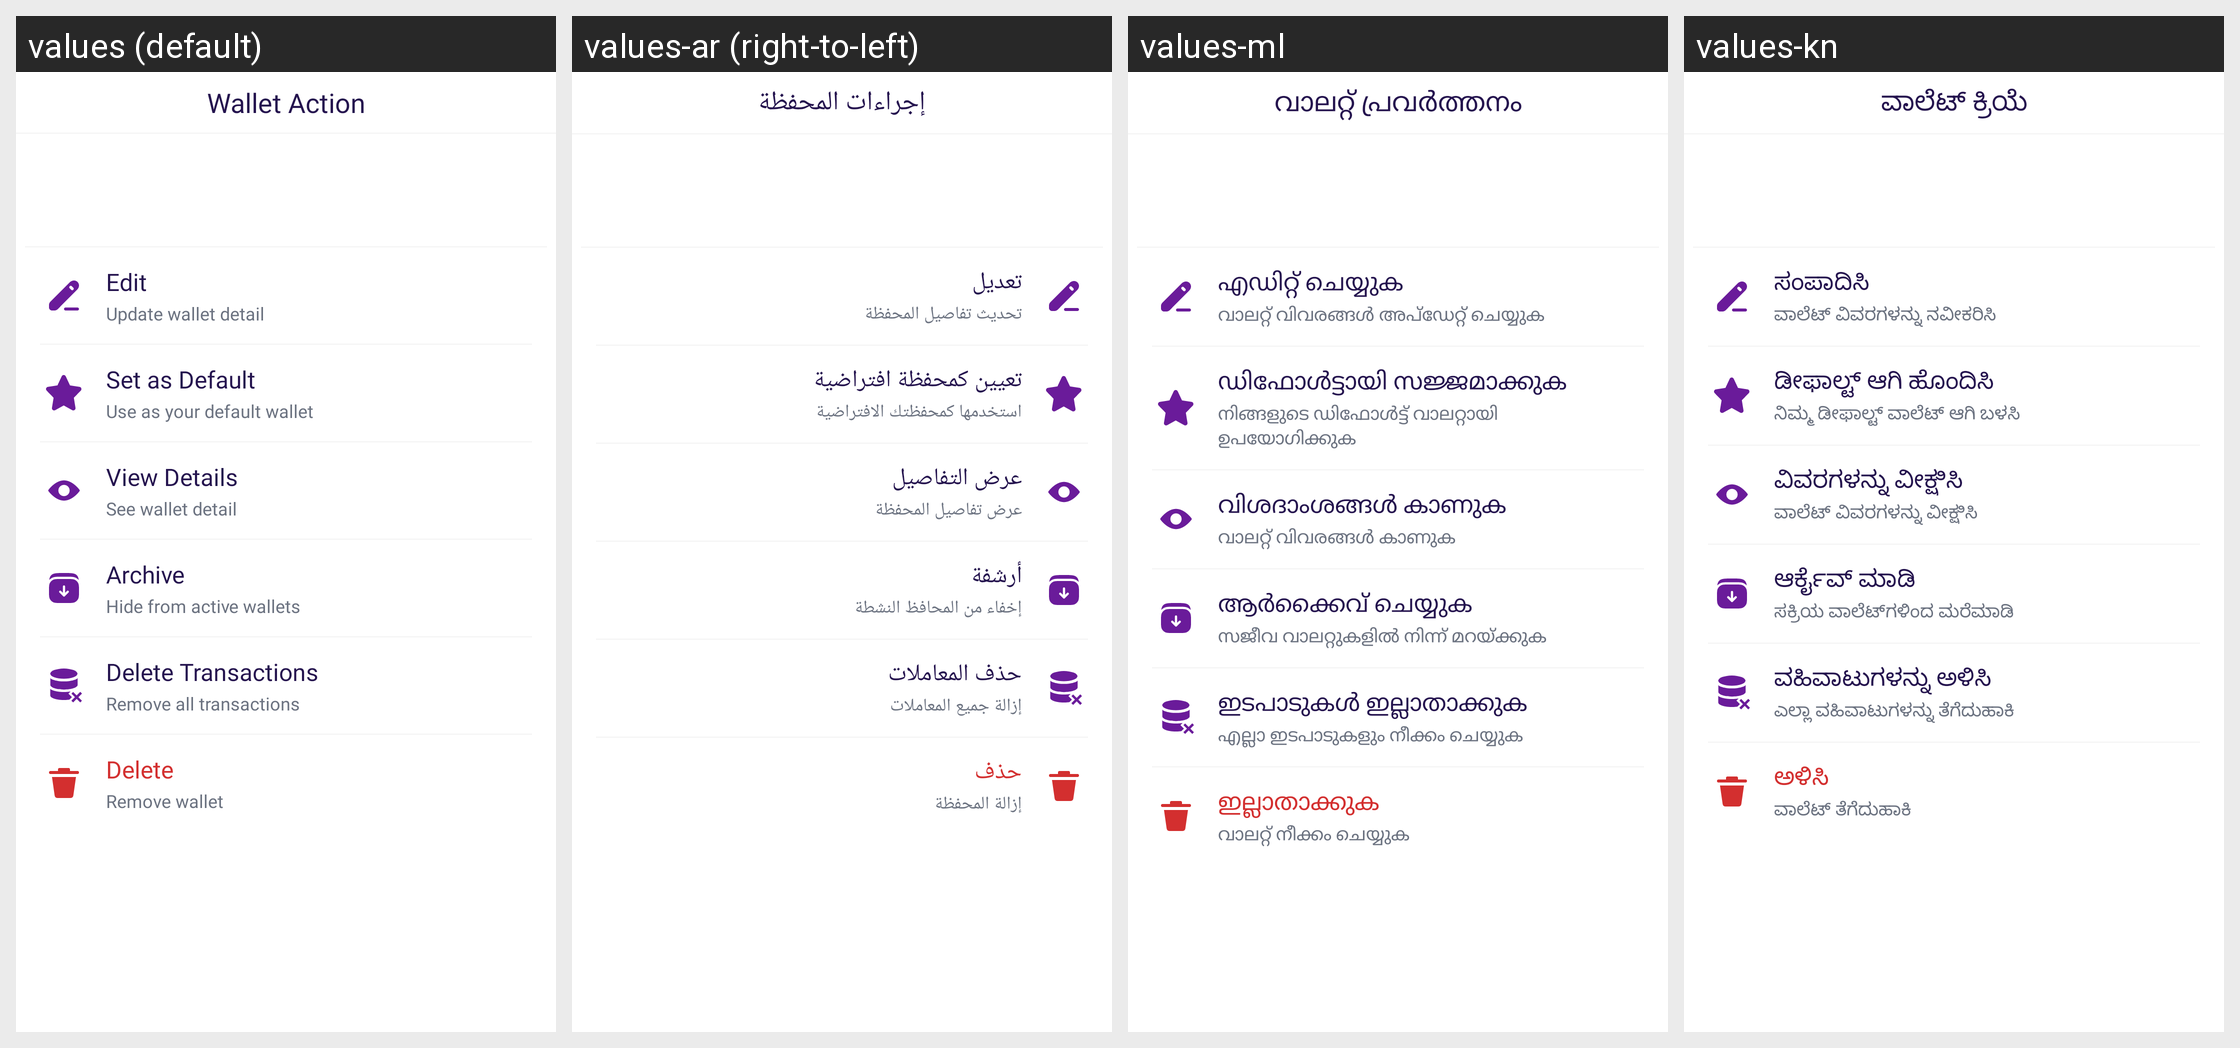

The Android screen above is rendered under several locales of the same app. Produce the string resources it draws, with the default and per-locale values.
Android screen res/layout/bottom_wallet_options.xml rendered under 4 locales, left to right: values (default), values-ar (right-to-left), values-ml, values-kn. Device: Nexus 5 (rendered at 1080×1920; each locale shown at half size, 540×960, under a caption strip naming it); theme Theme.MoneyTracker.
Other locales in the repository, not shown: values-bn, values-cs, values-de, values-el, values-es, values-fa, values-fr, values-hi, values-in, values-it, values-ja, values-ko, values-ms, values-pl, values-pt-rBR, values-ro, values-ru, values-ta-rIN, values-te, values-th, values-tr, values-uk, values-vi, values-zh-rCN, values-zh-rTW.
Strings drawn on this screen, with the default value and each locale's value (text and hints the layout hard-codes, and strings that could not be matched under every locale, appear in the picture but are not listed):

wallet_action
  values: Wallet Action
  values-ar: إجراءات المحفظة
  values-ml: വാലറ്റ് പ്രവർത്തനം
  values-kn: ವಾಲೆಟ್ ಕ್ರಿಯೆ

text_edit
  values: Edit
  values-ar: تعديل
  values-ml: എഡിറ്റ് ചെയ്യുക
  values-kn: ಸಂಪಾದಿಸಿ

update_wallet_detail
  values: Update wallet detail
  values-ar: تحديث تفاصيل المحفظة
  values-ml: വാലറ്റ് വിവരങ്ങൾ അപ്ഡേറ്റ് ചെയ്യുക
  values-kn: ವಾಲೆಟ್ ವಿವರಗಳನ್ನು ನವೀಕರಿಸಿ

set_as_default
  values: Set as Default
  values-ar: تعيين كمحفظة افتراضية
  values-ml: ഡിഫോൾട്ടായി സജ്ജമാക്കുക
  values-kn: ಡೀಫಾಲ್ಟ್ ಆಗಿ ಹೊಂದಿಸಿ

use_default_wallet
  values: Use as your default wallet
  values-ar: استخدمها كمحفظتك الافتراضية
  values-ml: നിങ്ങളുടെ ഡിഫോൾട്ട് വാലറ്റായി ഉപയോഗിക്കുക
  values-kn: ನಿಮ್ಮ ಡೀಫಾಲ್ಟ್ ವಾಲೆಟ್ ಆಗಿ ಬಳಸಿ

view_details
  values: View Details
  values-ar: عرض التفاصيل
  values-ml: വിശദാംശങ്ങൾ കാണുക
  values-kn: ವಿವರಗಳನ್ನು ವೀಕ್ಷಿಸಿ

see_wallet_detail
  values: See wallet detail
  values-ar: عرض تفاصيل المحفظة
  values-ml: വാലറ്റ് വിവരങ്ങൾ കാണുക
  values-kn: ವಾಲೆಟ್ ವಿವರಗಳನ್ನು ವೀಕ್ಷಿಸಿ

archive
  values: Archive
  values-ar: أرشفة
  values-ml: ആർക്കൈവ് ചെയ്യുക
  values-kn: ಆರ್ಕೈವ್ ಮಾಡಿ

hide_from_active_wallets
  values: Hide from active wallets
  values-ar: إخفاء من المحافظ النشطة
  values-ml: സജീവ വാലറ്റുകളിൽ നിന്ന് മറയ്ക്കുക
  values-kn: ಸಕ್ರಿಯ ವಾಲೆಟ್‌ಗಳಿಂದ ಮರೆಮಾಡಿ

delete_transactions
  values: Delete Transactions
  values-ar: حذف المعاملات
  values-ml: ഇടപാടുകൾ ഇല്ലാതാക്കുക
  values-kn: ವಹಿವಾಟುಗಳನ್ನು ಅಳಿಸಿ

remove_all_transactions
  values: Remove all transactions
  values-ar: إزالة جميع المعاملات
  values-ml: എല്ലാ ഇടപാടുകളും നീക്കം ചെയ്യുക
  values-kn: ಎಲ್ಲಾ ವಹಿವಾಟುಗಳನ್ನು ತೆಗೆದುಹಾಕಿ

delete
  values: Delete
  values-ar: حذف
  values-ml: ഇല്ലാതാക്കുക
  values-kn: ಅಳಿಸಿ

remove_wallet
  values: Remove wallet
  values-ar: إزالة المحفظة
  values-ml: വാലറ്റ് നീക്കം ചെയ്യുക
  values-kn: ವಾಲೆಟ್ ತೆಗೆದುಹಾಕಿ
